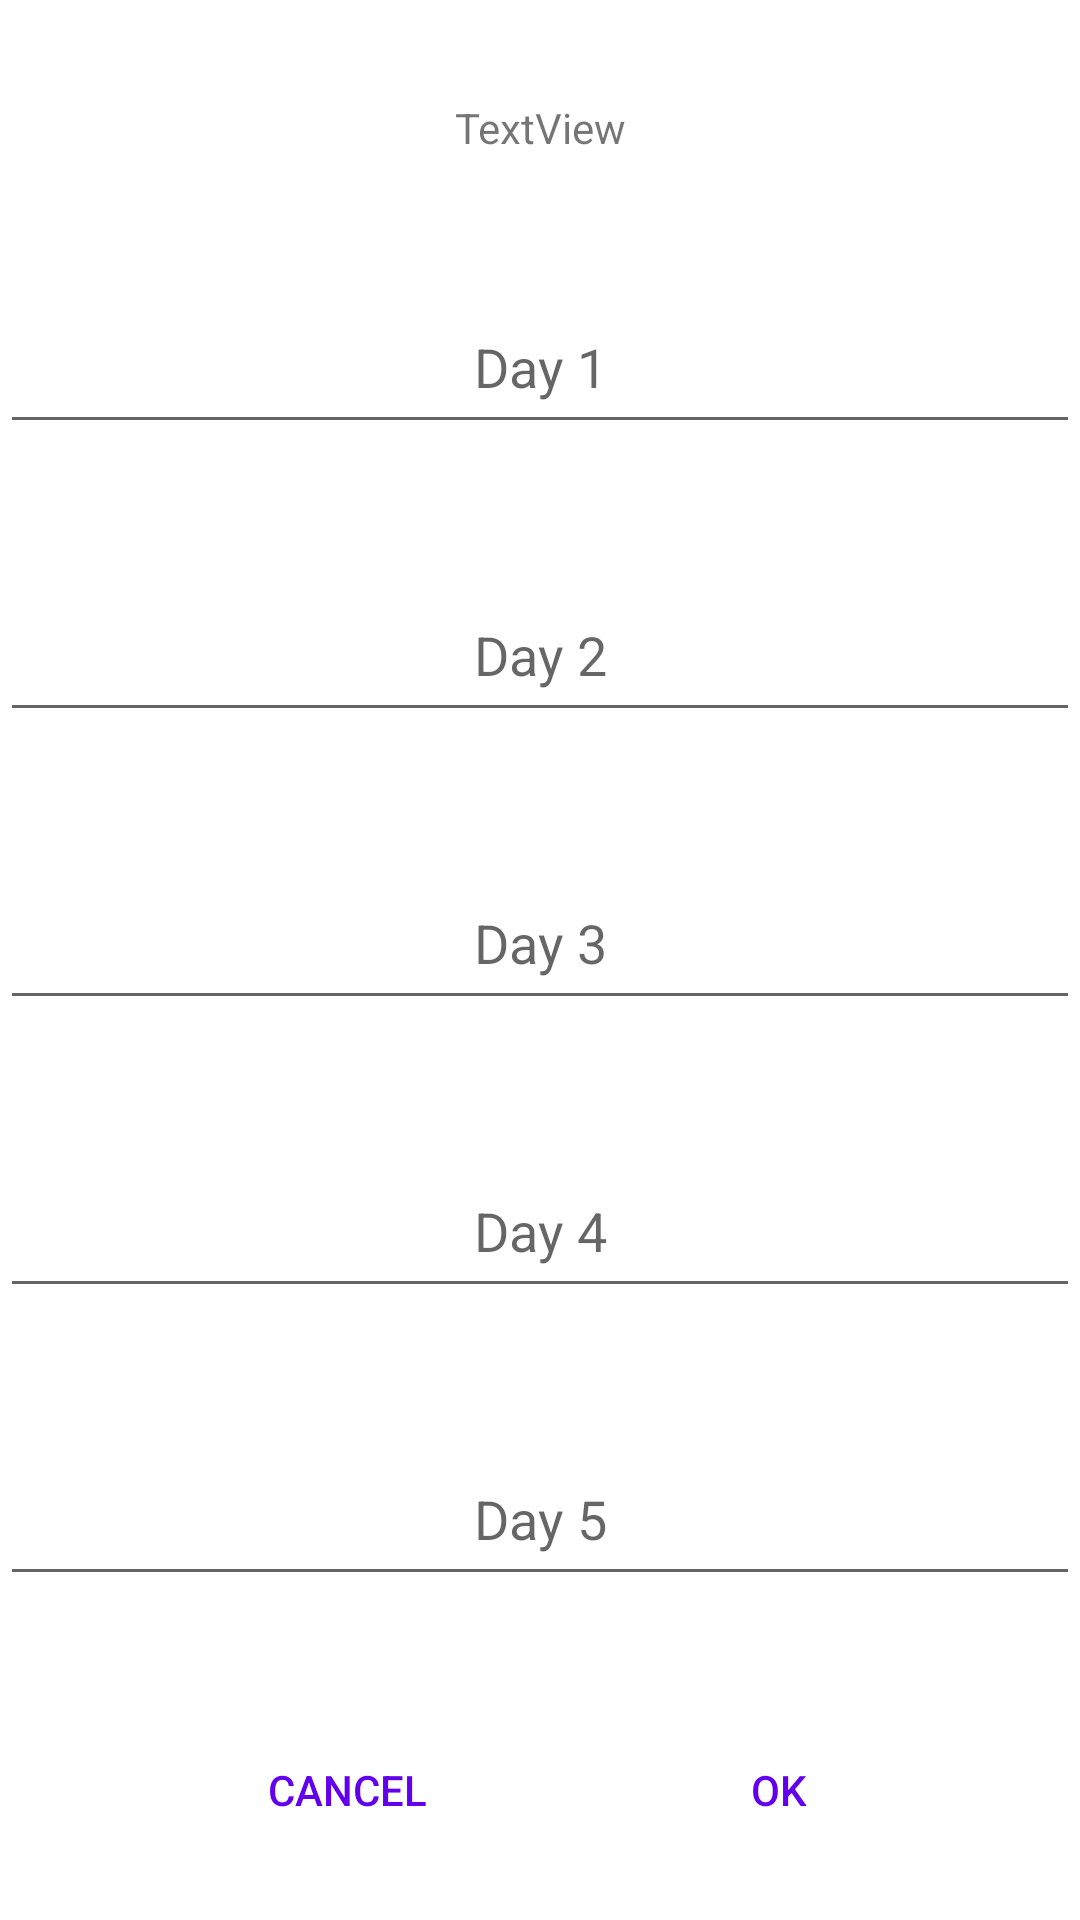

The Android layout XML behind this screen, and the referenced resources:
<!-- AndroidManifest.xml: application theme Theme.MushroomApp -->
<!-- res/layout/popup.xml -->
<?xml version="1.0" encoding="utf-8"?>
<androidx.constraintlayout.widget.ConstraintLayout xmlns:android="http://schemas.android.com/apk/res/android"
    xmlns:app="http://schemas.android.com/apk/res-auto"
    xmlns:tools="http://schemas.android.com/tools"
    android:layout_width="match_parent"
    android:layout_height="match_parent"
    android:orientation="vertical">

    <TextView
        android:id="@+id/btnValue"
        android:layout_width="wrap_content"
        android:layout_height="wrap_content"
        android:text="TextView"
        android:textSize="@dimen/_20sdp"
        app:layout_constraintBottom_toBottomOf="parent"
        app:layout_constraintEnd_toEndOf="parent"
        app:layout_constraintHorizontal_bias="0.501"
        app:layout_constraintStart_toStartOf="parent"
        app:layout_constraintTop_toTopOf="parent"
        app:layout_constraintVertical_bias="0.053" />

    <EditText
        android:id="@+id/popup_d1"
        android:layout_width="match_parent"
        android:layout_height="wrap_content"
        android:layout_marginTop="48dp"
        android:autofillHints="@string/day_2"
        android:gravity="center_horizontal"
        android:hint="@string/day_1"
        android:inputType="text"
        android:minHeight="48dp"
        android:textAlignment="center"
        app:layout_constraintEnd_toEndOf="parent"
        app:layout_constraintHorizontal_bias="0.0"
        app:layout_constraintStart_toStartOf="parent"
        app:layout_constraintTop_toBottomOf="@+id/btnValue"
        tools:ignore="TextContrastCheck" />

    <EditText
        android:id="@+id/popup_d2"
        android:layout_width="match_parent"
        android:layout_height="wrap_content"
        android:layout_marginTop="48dp"
        android:autofillHints="@string/day_2"
        android:gravity="center_horizontal"
        android:hint="@string/day_2"
        android:inputType="text"
        android:minHeight="48dp"
        android:textAlignment="center"
        app:layout_constraintEnd_toEndOf="parent"
        app:layout_constraintHorizontal_bias="0.0"
        app:layout_constraintStart_toStartOf="parent"
        app:layout_constraintTop_toBottomOf="@+id/popup_d1"
        tools:ignore="TextContrastCheck" />

    <EditText
        android:id="@+id/popup_d3"
        android:layout_width="match_parent"
        android:layout_height="wrap_content"
        android:layout_marginTop="48dp"
        android:autofillHints="@string/day_3"
        android:gravity="center_horizontal"
        android:hint="@string/day_3"
        android:inputType="text"
        android:minHeight="48dp"
        android:textAlignment="center"
        app:layout_constraintEnd_toEndOf="parent"
        app:layout_constraintHorizontal_bias="0.0"
        app:layout_constraintStart_toStartOf="parent"
        app:layout_constraintTop_toBottomOf="@+id/popup_d2"
        tools:ignore="TextContrastCheck" />

    <EditText
        android:id="@+id/popup_d4"
        android:layout_width="match_parent"
        android:layout_height="wrap_content"
        android:layout_marginTop="48dp"
        android:autofillHints="@string/day_4"
        android:gravity="center_horizontal"
        android:hint="@string/day_4"
        android:inputType="text"
        android:minHeight="48dp"
        android:textAlignment="center"
        app:layout_constraintEnd_toEndOf="parent"
        app:layout_constraintHorizontal_bias="0.0"
        app:layout_constraintStart_toStartOf="parent"
        app:layout_constraintTop_toBottomOf="@+id/popup_d3"
        tools:ignore="TextContrastCheck" />

    <EditText
        android:id="@+id/popup_d5"
        android:layout_width="match_parent"
        android:layout_height="wrap_content"
        android:layout_marginTop="48dp"
        android:autofillHints="@string/day_4"
        android:gravity="center_horizontal"
        android:hint="@string/day_5"
        android:inputType="text"
        android:minHeight="48dp"
        android:textAlignment="center"
        app:layout_constraintEnd_toEndOf="parent"
        app:layout_constraintHorizontal_bias="0.0"
        app:layout_constraintStart_toStartOf="parent"
        app:layout_constraintTop_toBottomOf="@+id/popup_d4"
        tools:ignore="TextContrastCheck" />

    <Button
        android:id="@+id/btnOk"
        style="@style/Widget.AppCompat.Button.Colored"
        android:layout_width="wrap_content"
        android:layout_height="wrap_content"
        android:layout_marginTop="40dp"
        android:layout_marginBottom="10dp"
        android:background="@drawable/popup_button"
        android:textColor="@color/purple_500"
        android:text="@string/ok_popup"
        app:layout_constraintBottom_toBottomOf="parent"
        app:layout_constraintEnd_toEndOf="parent"
        app:layout_constraintHorizontal_bias="0.793"
        app:layout_constraintStart_toStartOf="parent"
        app:layout_constraintTop_toBottomOf="@id/popup_d5"
        app:layout_constraintVertical_bias="0.065" />

    <Button
        android:id="@+id/btnCancel"
        style="@style/Widget.AppCompat.Button.Colored"
        android:layout_width="wrap_content"
        android:layout_height="wrap_content"
        android:layout_marginTop="40dp"
        android:layout_marginBottom="10dp"
        android:background="@drawable/popup_button"
        android:text="@string/cancel_popup"
        android:textColor="@color/purple_500"
        app:layout_constraintBottom_toBottomOf="parent"
        app:layout_constraintEnd_toEndOf="parent"
        app:layout_constraintHorizontal_bias="0.264"
        app:layout_constraintStart_toStartOf="parent"
        app:layout_constraintTop_toBottomOf="@id/popup_d5"
        app:layout_constraintVertical_bias="0.065" />



</androidx.constraintlayout.widget.ConstraintLayout>
<!-- resources referenced by this layout -->
<resources>
  <color name="purple_500">#FF6200EE</color>
  <!-- drawable popup_button (drawable) -->
  <?xml version="1.0" encoding="utf-8"?>
  <shape xmlns:android="http://schemas.android.com/apk/res/android">
  
      <corners
          android:radius="10dp"
          />
      <stroke
          android:width="@dimen/_2sdp"
          android:color="#8aa428" />
      <solid android:color="#00FFFFFF"/>
  
  </shape>
  <string name="cancel_popup">Cancel</string>
  <string name="day_1">Day 1</string>
  <string name="day_2">Day 2</string>
  <string name="day_3">Day 3</string>
  <string name="day_4">Day 4</string>
  <string name="day_5">Day 5</string>
  <string name="ok_popup">Ok</string>
  <style name="Theme.MushroomApp" parent="Theme.MaterialComponents.Light.DarkActionBar">
          
          <item name="colorPrimary">@color/purple_500</item>
          <item name="colorPrimaryVariant">@color/purple_700</item>
          <item name="colorOnPrimary">@color/white</item>
          
          <item name="colorSecondary">@color/teal_200</item>
          <item name="colorSecondaryVariant">@color/teal_700</item>
          <item name="colorOnSecondary">@color/black</item>
          
          <item name="android:statusBarColor" tools:targetApi="l">?attr/colorPrimaryVariant</item>
          
      </style>
  <color name="purple_700">#FF3700B3</color>
  <color name="white">#FFFFFFFF</color>
  <color name="teal_200">#FF03DAC5</color>
  <color name="teal_700">#FF018786</color>
  <color name="black">#FF000000</color>
</resources>
